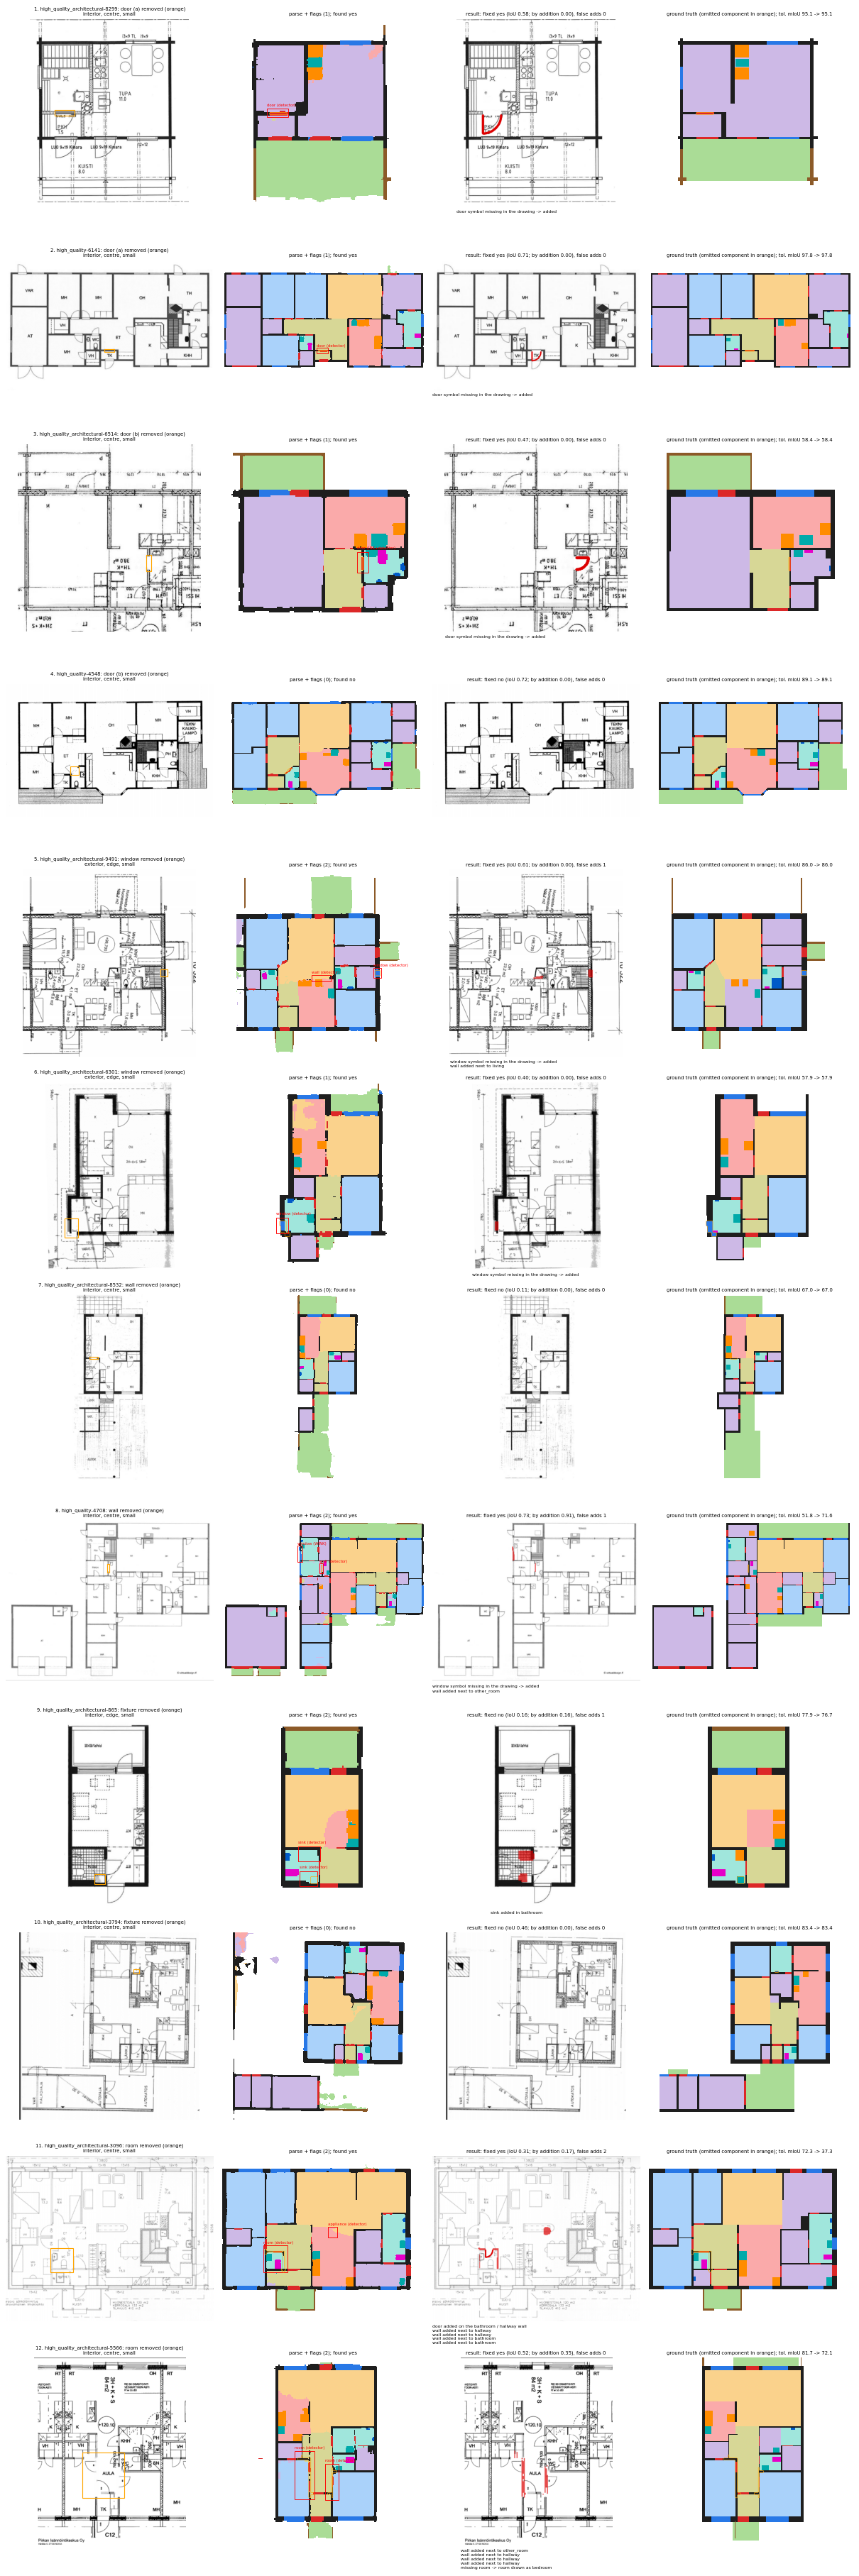

Values plotted in this chart, from the file beside it:
pid, kind, expected, type, location, position, size_bin, size_pct, center_dist, found, right_type, fix_iou, fixed, fix_iou_add, fixed_add, false_adds, tol_before, tol_after, valid_before, valid_after, viol_gt, viol_before, viol_after, gap
high_quality_architectural-8299, door (a), door, door (a), interior, centre, small, 0.392, 0.406, True, True, 0.582, True, 0.0, False, 0, 95.1, 95.1, False, False, 2, 8, 8, 
high_quality-6141, door (a), door, door (a), interior, centre, small, 0.08, 0.281, True, True, 0.714, True, 0.0, False, 0, 97.8, 97.8, False, False, 2, 4, 4, 
high_quality_architectural-6514, door (b), door, door (b), interior, centre, small, 0.172, 0.358, True, True, 0.474, True, 0.0, False, 0, 58.4, 58.4, False, False, 5, 10, 10, 
high_quality-4548, door (b), door, door (b), interior, centre, small, 0.095, 0.373, False, False, 0.718, False, 0.0, False, 0, 89.1, 89.1, True, True, 34, 15, 15, 
high_quality_architectural-9491, window, window, window, exterior, edge, small, 0.172, 0.56, True, True, 0.609, True, 0.0, False, 1, 86.0, 86.0, False, False, 3, 6, 6, 
high_quality_architectural-6301, window, window, window, exterior, edge, small, 0.61, 0.758, True, True, 0.404, True, 0.0, False, 0, 57.9, 57.9, True, True, 9, 8, 8, 
high_quality_architectural-8532, wall, wall, wall, interior, centre, small, 0.134, 0.185, False, False, 0.111, False, 0.0, False, 0, 67.0, 67.0, False, False, 1, 6, 6, 
high_quality-4708, wall, wall, wall, interior, centre, small, 0.053, 0.238, True, True, 0.727, True, 0.914, True, 1, 51.8, 71.6, False, False, 2, 16, 12, 
high_quality_architectural-865, fixture, sink, fixture, interior, edge, small, 0.456, 0.568, True, True, 0.16, False, 0.16, False, 1, 77.9, 76.7, True, False, 6, 5, 9, 
high_quality_architectural-3794, fixture, bath_shower, fixture, interior, centre, small, 0.043, 0.382, False, False, 0.455, False, 0.0, False, 0, 83.4, 83.4, False, False, 2, 5, 5, 
high_quality_architectural-3096, room, room, room, interior, centre, small, 0.321, 0.419, True, True, 0.308, True, 0.173, False, 2, 72.3, 37.3, False, False, 10, 30, 11, 
high_quality_architectural-5566, room, room, room, interior, centre, small, 1.042, 0.35, True, True, 0.519, True, 0.352, True, 0, 81.7, 72.1, False, False, 9, 59, 39, 
